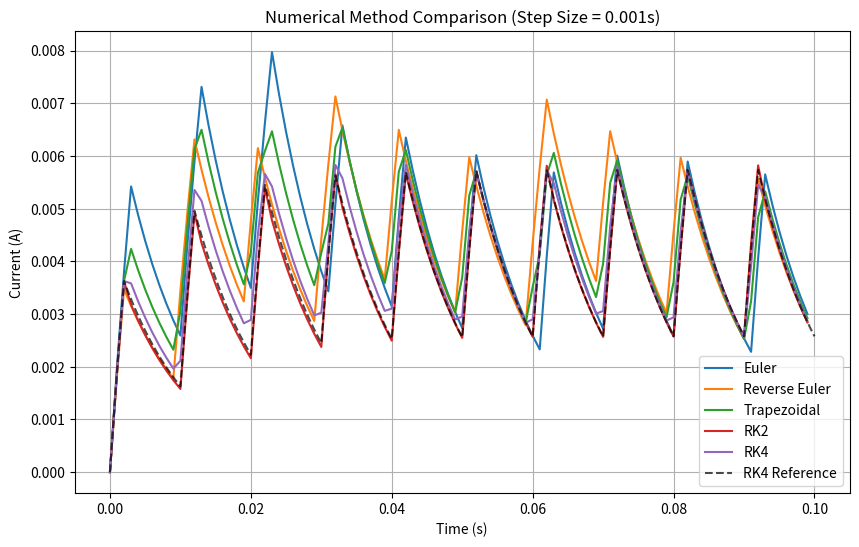
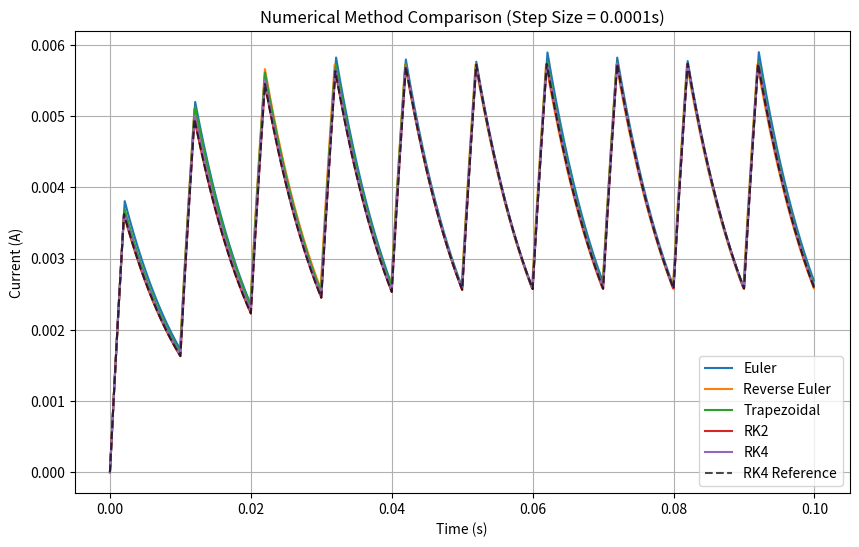
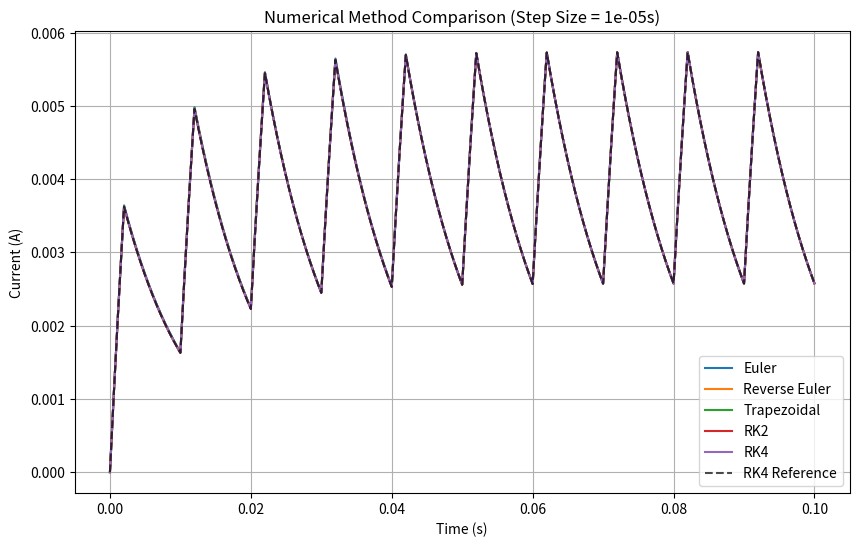

The script that saved these images, in order:
import numpy as np
import matplotlib.pyplot as plt

# Circuit and signal params
resistance = 500
inductance = 5
period = 0.01
dutyRatio = 0.2
amplitude = 10

# Square wave function
def squareWave(period, dutyRatio, amplitude, currentTime):
    return amplitude if currentTime % period <= period * dutyRatio else 0

# Step sizes for comparison
stepSizesFractions = [1/10, 1/100, 1/1000]
stepSizes = [period * fraction for fraction in stepSizesFractions]
smallStepSize = period / 10000  # Reference step size

# Time vector
simulationTime = 10 * period

# Numerical Methods
def eulerMethod(R, L, T, D, A, timeVector, stepSize, I0):
    current = np.zeros_like(timeVector)
    current[0] = I0
    for n in range(len(timeVector) - 1):
        v = squareWave(T, D, A, timeVector[n])
        dIdt = (v - R * current[n]) / L
        current[n + 1] = current[n] + stepSize * dIdt
    return current

def reverseEulerMethod(R, L, T, D, A, timeVector, stepSize, I0):
    current = np.zeros_like(timeVector)
    current[0] = I0
    for n in range(len(timeVector) - 1):
        v_next = squareWave(T, D, A, timeVector[n] + stepSize)
        current[n+1] = (current[n] + (stepSize / L) * v_next) / (1 + (stepSize * R) / L)
    return current

def trapezoidalMethod(R, L, T, D, A, timeVector, stepSize, I0):
    current = np.zeros_like(timeVector)
    current[0] = I0
    for n in range(len(timeVector) - 1):
        v_n = squareWave(T, D, A, timeVector[n])
        v_np1 = squareWave(T, D, A, timeVector[n] + stepSize)
        # More stable implementation (often preferred for stiff equations):
        current[n+1] = (current[n] * (2*L - stepSize*R) + stepSize * (v_n + v_np1)) / (2*L + stepSize*R)
    return current


def rk2Method(R, L, T, D, A, timeVector, stepSize, I0):
    current = np.zeros_like(timeVector)
    current[0] = I0
    for n in range(len(timeVector) - 1):
        v = squareWave(T, D, A, timeVector[n])
        k1 = (v - R * current[n]) / L
        v_mid = squareWave(T, D, A, timeVector[n] + stepSize/2)
        k2 = (v_mid - R * (current[n] + (stepSize/2) * k1)) / L
        current[n + 1] = current[n] + stepSize * k2
    return current

def rk4Method(R, L, T, D, A, timeVector, stepSize, I0):
    current = np.zeros_like(timeVector)
    current[0] = I0
    for n in range(len(timeVector) - 1):
        Time = timeVector[n]
        currentValue = current[n]
        voltageValue = squareWave(T, D, A, Time)

        k1 = (voltageValue - R * currentValue) / L
        k2 = (squareWave(T, D, A, Time + stepSize/2) - R * (currentValue + (stepSize/2) * k1)) / L
        k3 = (squareWave(T, D, A, Time + stepSize/2) - R * (currentValue + (stepSize/2) * k2)) / L
        k4 = (squareWave(T, D, A, Time + stepSize) - R * (currentValue + stepSize * k3)) / L

        current[n + 1] = currentValue + (stepSize / 6) * (k1 + 2*k2 + 2*k3 + k4)
    return current

# Run simulations and store results
methods = {"Euler": eulerMethod, "Reverse Euler": reverseEulerMethod, "Trapezoidal": trapezoidalMethod, "RK2": rk2Method, "RK4": rk4Method}
simulationResults = {}
timeVectors = {}
for stepSize in stepSizes:
    timeVectors[stepSize] = np.arange(0, simulationTime, stepSize)
    simulationResults[stepSize] = {}
    for method, function in methods.items():
        simulationResults[stepSize][method] = function(resistance, inductance, period, dutyRatio, amplitude, timeVectors[stepSize], stepSize, 0.0)

# Generate reference solution with RK4 at a very small step size
timeVectorRef = np.arange(0, simulationTime, smallStepSize)
referenceSolution = rk4Method(resistance, inductance, period, dutyRatio, amplitude, timeVectorRef, smallStepSize, 0.0)

# Plot method comparison for each step size
for stepSize in stepSizes:
    plt.figure(figsize=(10, 6))
    plt.title(f"Numerical Method Comparison (Step Size = {stepSize:.6g}s)")
    plt.xlabel("Time (s)")
    plt.ylabel("Current (A)")
    plt.grid(True)
    
    for method in methods.keys():
        plt.plot(timeVectors[stepSize], simulationResults[stepSize][method], label=method)
    
    # Plot reference RK4 solution
    plt.plot(timeVectorRef, referenceSolution, linestyle='--', color='black', alpha=0.7, label='RK4 Reference')
    
    plt.legend()
    plt.savefig(f"MethodComparison_{stepSize:.6g}.png")
    plt.show()
    plt.close()
